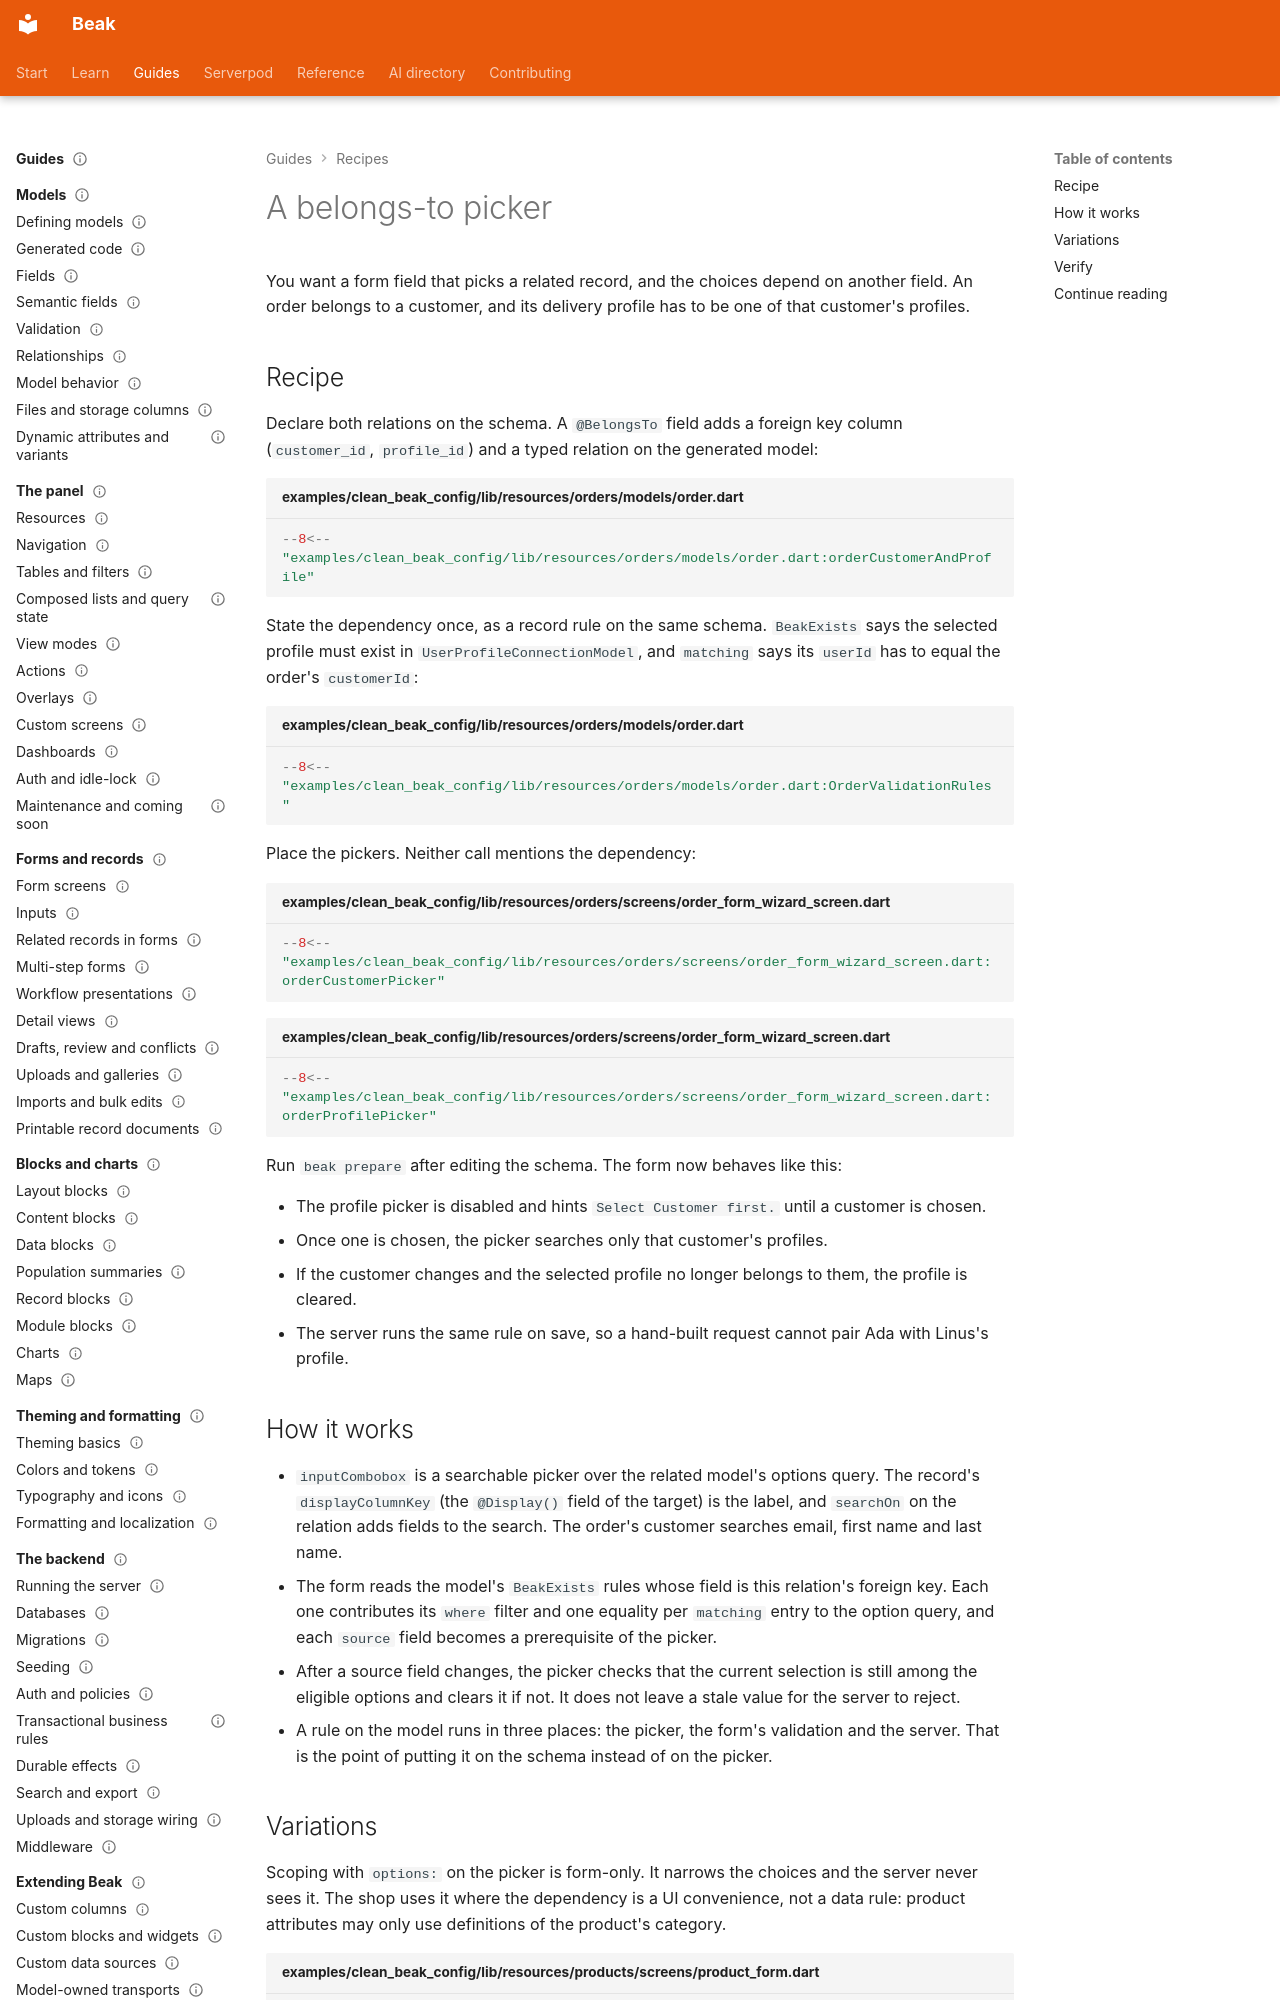

repository: SimonErich/beak · page: recipes/a-belongs-to-picker/index.html · generator: mkdocs

---
title: A belongs-to picker
description: Pick a related record in a form, and make its choices depend on another field with one existence rule that the picker and the server share.
type: recipe
audience: [beginner, expert, agent]
status: stable
---

# A belongs-to picker

You want a form field that picks a related record, and the choices depend on another field. An order belongs to a customer, and its delivery profile has to be one of that customer's profiles.

## Recipe

Declare both relations on the schema. A `@BelongsTo` field adds a foreign key column (`customer_id`, `profile_id`) and a typed relation on the generated model:

```dart title="examples/clean_beak_config/lib/resources/orders/models/order.dart"
--8<-- "examples/clean_beak_config/lib/resources/orders/models/order.dart:orderCustomerAndProfile"
```

State the dependency once, as a record rule on the same schema. `BeakExists` says the selected profile must exist in `UserProfileConnectionModel`, and `matching` says its `userId` has to equal the order's `customerId`:

```dart title="examples/clean_beak_config/lib/resources/orders/models/order.dart"
--8<-- "examples/clean_beak_config/lib/resources/orders/models/order.dart:OrderValidationRules"
```

Place the pickers. Neither call mentions the dependency:

```dart title="examples/clean_beak_config/lib/resources/orders/screens/order_form_wizard_screen.dart"
--8<-- "examples/clean_beak_config/lib/resources/orders/screens/order_form_wizard_screen.dart:orderCustomerPicker"
```

```dart title="examples/clean_beak_config/lib/resources/orders/screens/order_form_wizard_screen.dart"
--8<-- "examples/clean_beak_config/lib/resources/orders/screens/order_form_wizard_screen.dart:orderProfilePicker"
```

Run `beak prepare` after editing the schema. The form now behaves like this:

- The profile picker is disabled and hints `Select Customer first.` until a customer is chosen.
- Once one is chosen, the picker searches only that customer's profiles.
- If the customer changes and the selected profile no longer belongs to them, the profile is cleared.
- The server runs the same rule on save, so a hand-built request cannot pair Ada with Linus's profile.

## How it works

- `inputCombobox` is a searchable picker over the related model's options query. The record's `displayColumnKey` (the `@Display()` field of the target) is the label, and `searchOn` on the relation adds fields to the search. The order's customer searches email, first name and last name.
- The form reads the model's `BeakExists` rules whose field is this relation's foreign key. Each one contributes its `where` filter and one equality per `matching` entry to the option query, and each `source` field becomes a prerequisite of the picker.
- After a source field changes, the picker checks that the current selection is still among the eligible options and clears it if not. It does not leave a stale value for the server to reject.
- A rule on the model runs in three places: the picker, the form's validation and the server. That is the point of putting it on the schema instead of on the picker.
